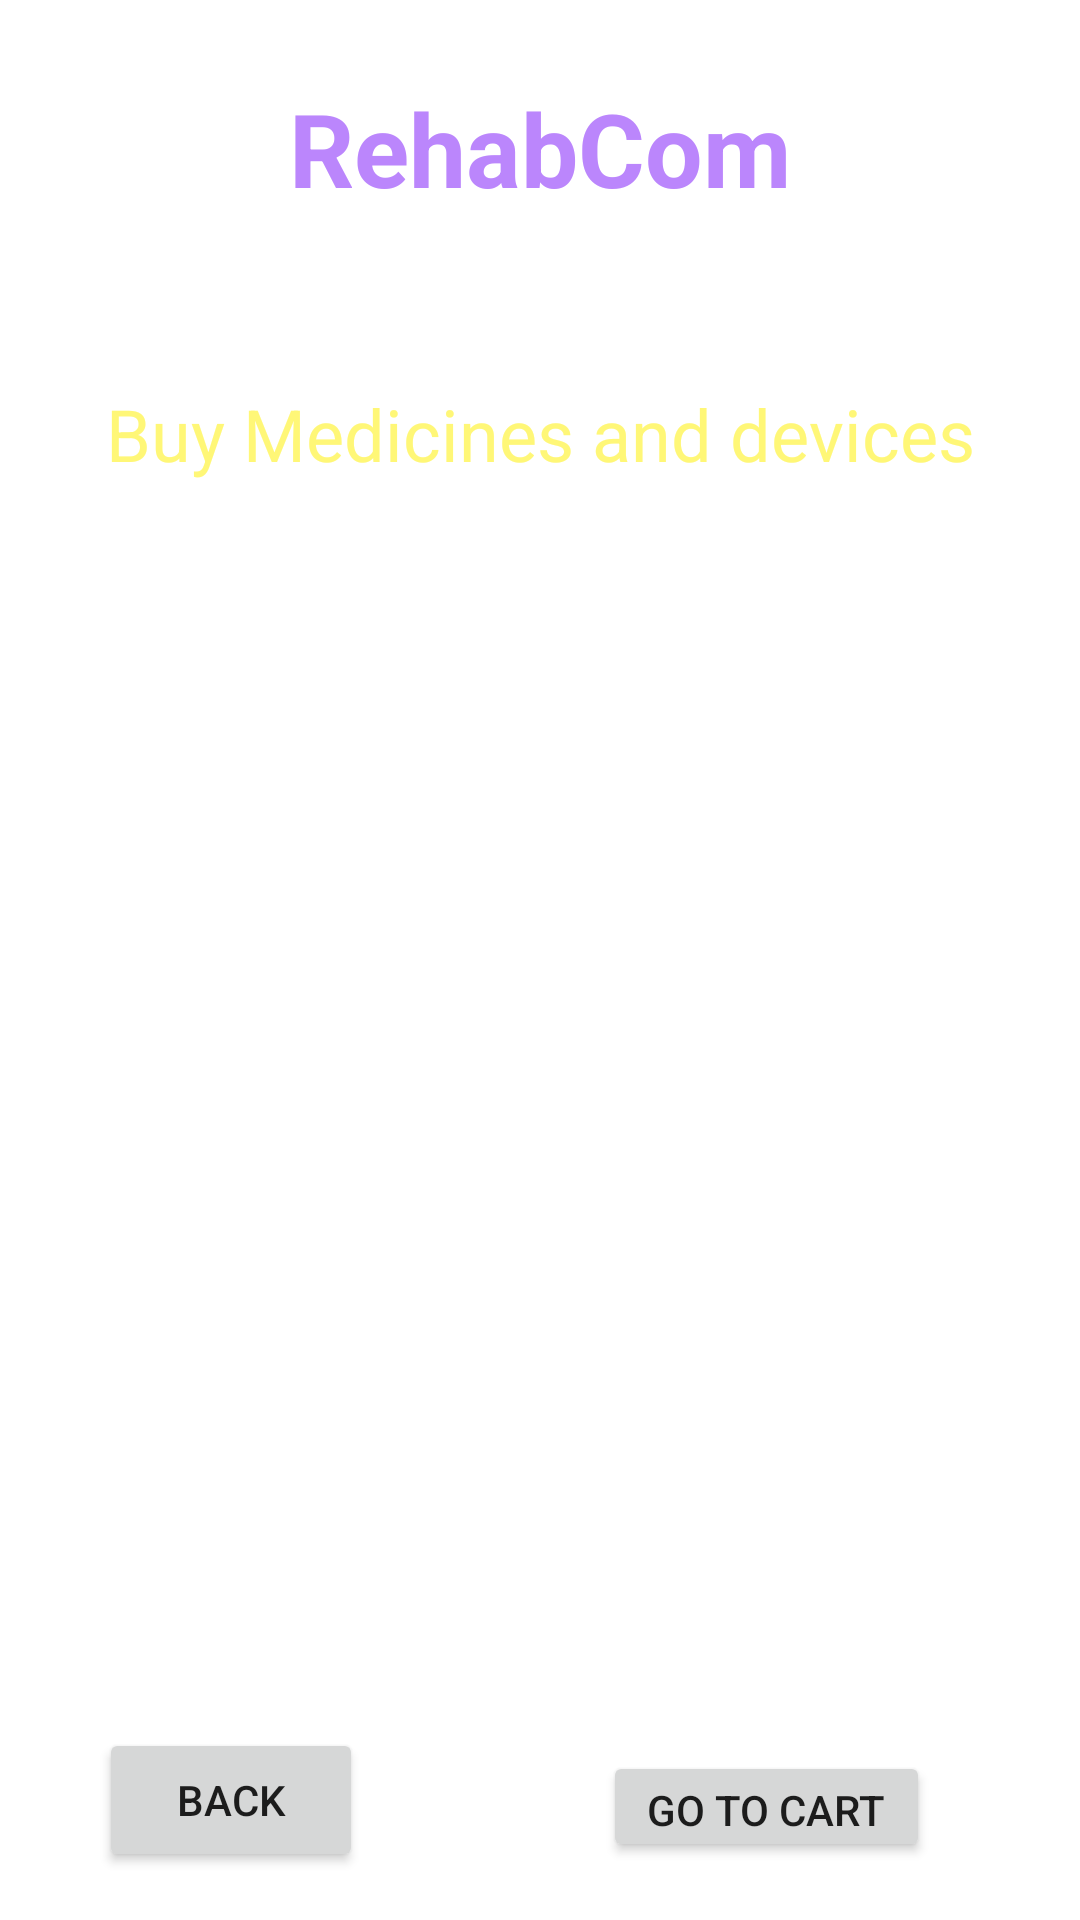

The Android layout XML behind this screen, and the referenced resources:
<!-- AndroidManifest.xml: application theme Theme.RehabCom -->
<!-- res/layout/activity_buy_medicine.xml -->
<?xml version="1.0" encoding="utf-8"?>
<androidx.constraintlayout.widget.ConstraintLayout xmlns:android="http://schemas.android.com/apk/res/android"
    xmlns:app="http://schemas.android.com/apk/res-auto"
    xmlns:tools="http://schemas.android.com/tools"
    android:layout_width="match_parent"
    android:layout_height="match_parent"
    android:background="@drawable/back2"
    tools:context=".BuyMedicineActivity">

    <TextView
        android:id="@+id/titleDocDetName"
        android:layout_width="wrap_content"
        android:layout_height="wrap_content"
        android:layout_centerHorizontal="true"
        android:text="RehabCom"
        android:textAlignment="center"
        android:textColor="@color/purple_200"
        android:textSize="34sp"
        android:textStyle="bold"
        app:layout_constraintBottom_toBottomOf="parent"
        app:layout_constraintEnd_toEndOf="parent"
        app:layout_constraintStart_toStartOf="parent"
        app:layout_constraintTop_toTopOf="parent"
        app:layout_constraintVertical_bias="0.045"
        tools:ignore="DuplicateIds" />


    <TextView
        android:id="@+id/textViewCartPackageName"
        android:layout_width="wrap_content"
        android:layout_height="wrap_content"
        android:layout_centerHorizontal="true"
        android:text="Deliver Location: Muni"
        android:textAlignment="center"
        android:textColor="#fff"
        android:textSize="18sp"
        app:layout_constraintBottom_toBottomOf="parent"
        app:layout_constraintEnd_toEndOf="parent"
        app:layout_constraintHorizontal_bias="0.497"
        app:layout_constraintStart_toStartOf="parent"
        app:layout_constraintTop_toBottomOf="@+id/titleDocDetName"
        app:layout_constraintVertical_bias="0.025" />

    <TextView
        android:id="@+id/textViewBMTitle"
        android:layout_width="wrap_content"
        android:layout_height="wrap_content"
        android:layout_centerHorizontal="true"
        android:text="Buy Medicines and devices"
        android:textAlignment="center"
        android:textColor="@color/yellowLight"
        android:textSize="24sp"
        app:layout_constraintBottom_toBottomOf="parent"
        app:layout_constraintEnd_toEndOf="parent"
        app:layout_constraintStart_toStartOf="parent"
        app:layout_constraintTop_toBottomOf="@+id/textViewCartPackageName"
        app:layout_constraintVertical_bias="0.037" />

    <ListView
        android:id="@+id/listviewBM"
        android:layout_width="293dp"
        android:layout_height="345dp"
        android:layout_margin="20dp"
        app:layout_constraintBottom_toBottomOf="parent"
        app:layout_constraintEnd_toEndOf="@+id/textViewCartPackageName"
        app:layout_constraintStart_toStartOf="@+id/textViewCartPackageName"
        app:layout_constraintTop_toBottomOf="@+id/textViewBMTitle"
        app:layout_constraintVertical_bias="0.442" />

    <Button
        android:id="@+id/buttonBMBack"
        android:layout_width="wrap_content"
        android:layout_height="wrap_content"
        android:layout_marginBottom="16dp"
        android:text="BACK"
        app:layout_constraintBottom_toBottomOf="parent"
        app:layout_constraintEnd_toEndOf="parent"
        app:layout_constraintHorizontal_bias="0.0"
        app:layout_constraintStart_toStartOf="@+id/listviewBM"
        app:layout_constraintTop_toBottomOf="@+id/listviewBM"
        app:layout_constraintVertical_bias="1.0" />

    <Button
        android:id="@+id/buttonBMGoToCart"
        android:layout_width="109dp"
        android:layout_height="37dp"
        android:layout_marginEnd="8dp"
        android:layout_marginBottom="16dp"
        android:text="Go To Cart"
        app:layout_constraintBottom_toBottomOf="parent"
        app:layout_constraintEnd_toEndOf="@+id/listviewBM"
        app:layout_constraintHorizontal_bias="0.961"
        app:layout_constraintStart_toStartOf="parent"
        app:layout_constraintTop_toBottomOf="@+id/listviewBM"
        app:layout_constraintVertical_bias="0.83" />

</androidx.constraintlayout.widget.ConstraintLayout>
<!-- resources referenced by this layout -->
<resources>
  <color name="purple_200">#FFBB86FC</color>
  <color name="yellowLight">#fff777</color>
  <style name="Theme.RehabCom" parent="Theme.MaterialComponents.DayNight.NoActionBar">
          
          <item name="colorPrimary">@color/purple_500</item>
          <item name="colorPrimaryVariant">@color/purple_700</item>
          <item name="colorOnPrimary">@color/white</item>
          
          <item name="colorSecondary">@color/teal_200</item>
          <item name="colorSecondaryVariant">@color/teal_700</item>
          <item name="colorOnSecondary">@color/black</item>
          
          <item name="android:statusBarColor">?attr/colorPrimaryVariant</item>
          
      </style>
  <color name="purple_500">#FF6200EE</color>
  <color name="purple_700">#FF3700B3</color>
  <color name="white">#FFFFFFFF</color>
  <color name="teal_200">#FF03DAC5</color>
  <color name="teal_700">#FF018786</color>
  <color name="black">#FF000000</color>
</resources>
